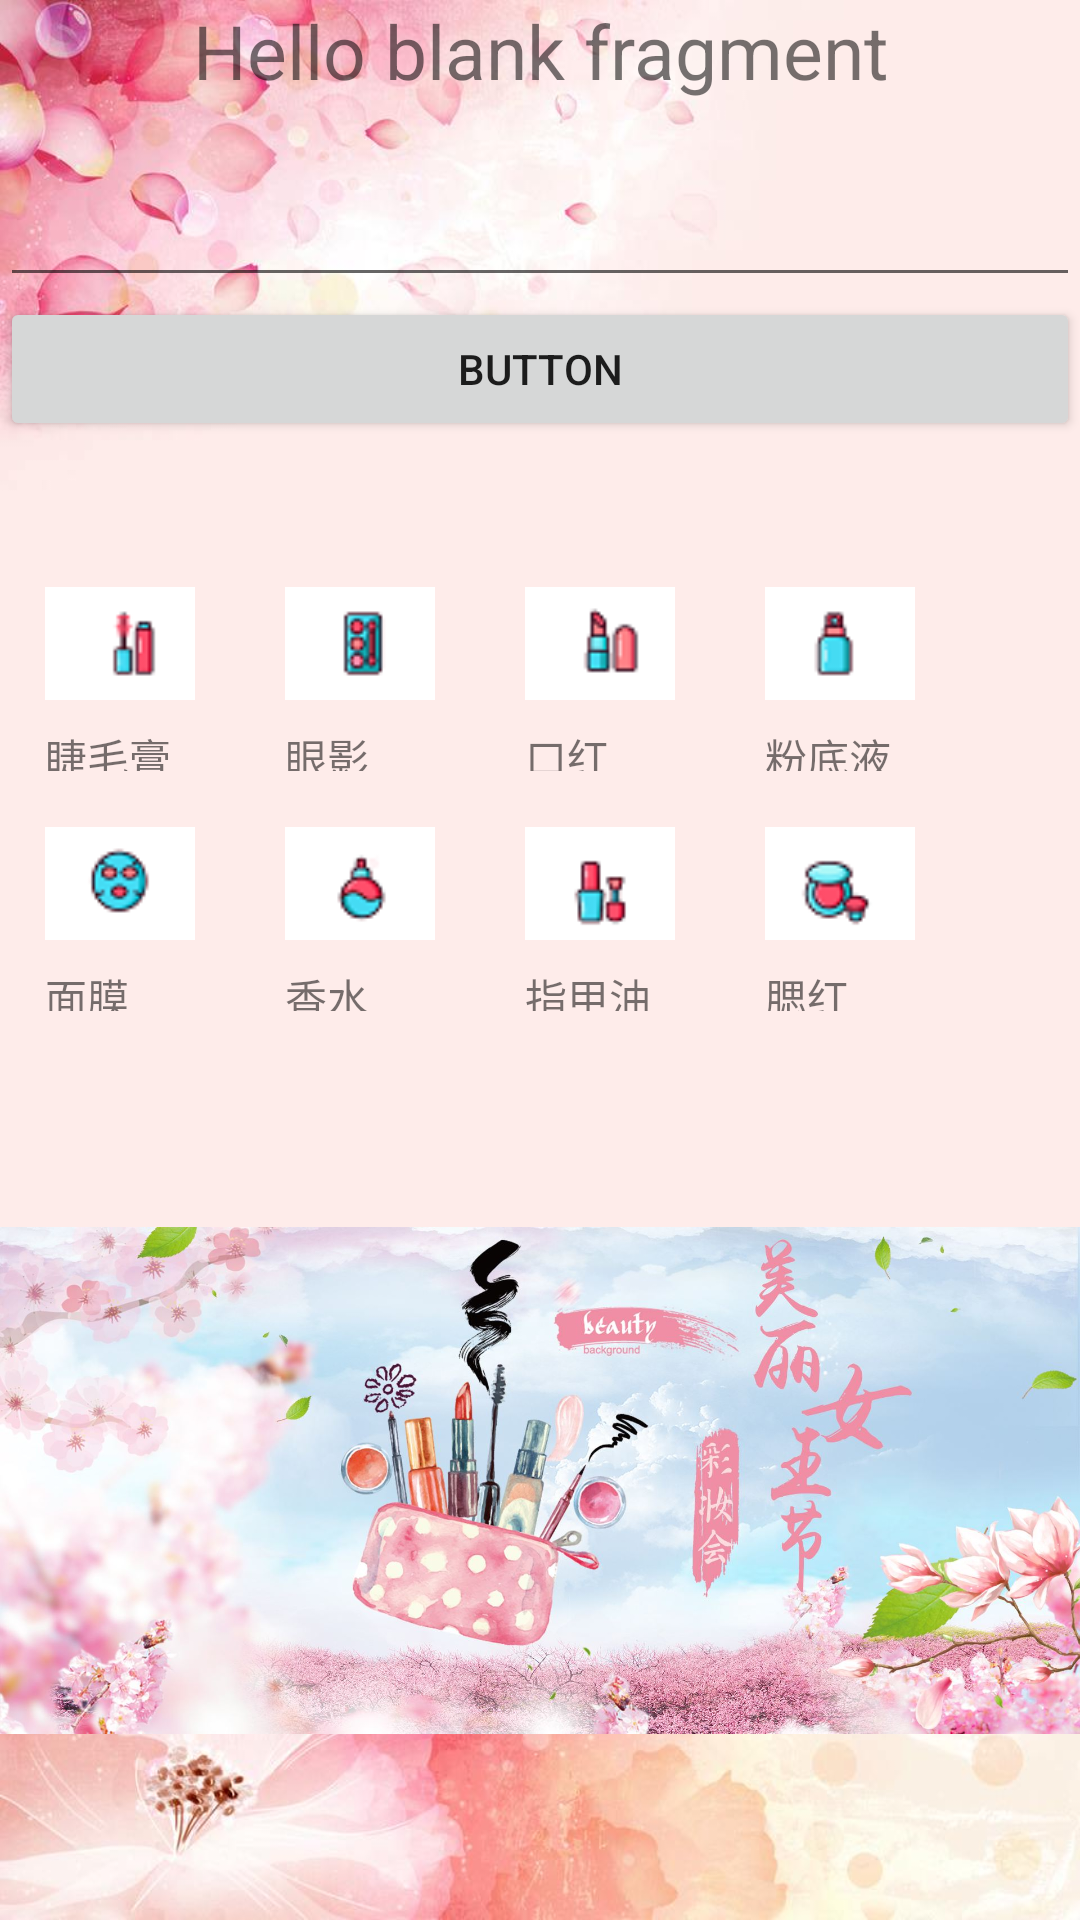

The Android layout XML behind this screen, and the referenced resources:
<!-- AndroidManifest.xml: application theme AppTheme -->
<!-- res/layout/fragment_home.xml -->
<?xml version="1.0" encoding="utf-8"?>
<LinearLayout xmlns:android="http://schemas.android.com/apk/res/android"
    xmlns:app="http://schemas.android.com/apk/res-auto"
    xmlns:tools="http://schemas.android.com/tools"
    android:layout_width="match_parent"
    android:layout_height="match_parent"
    android:orientation="vertical"
    android:background="@drawable/homebg"
    tools:context=".HomeFragment">

    

    <TextView
        android:id="@+id/homeTextView"
        android:layout_width="match_parent"
        android:layout_height="wrap_content"
        android:layout_marginBottom="24dp"
        android:gravity="center"
        android:text="@string/hello_blank_fragment"
        android:textSize="25sp" />


    <EditText
        android:id="@+id/inpText"
        android:layout_width="match_parent"
        android:layout_height="wrap_content"
        android:ems="10"
        android:inputType="textPersonName" />

    <Button
        android:id="@+id/btn1"
        android:layout_width="match_parent"
        android:layout_height="wrap_content"
        android:text="@string/btn_label" />

    <LinearLayout
        android:layout_width="match_parent"
        android:layout_height="80dp"
        android:layout_marginTop="40dp"
        android:orientation="horizontal">


        <LinearLayout
            android:layout_width="80dp"
            android:layout_height="70dp"
            android:orientation="vertical">
            <ImageView
                android:id="@+id/cream"
                android:layout_width="50dp"
                android:layout_height="50dp"
                android:layout_weight="1"
                android:layout_gravity="center"
                android:src="@drawable/cream" />
            <TextView
                android:id="@+id/cream1"
                android:layout_width="50dp"
                android:layout_height="10dp"
                android:layout_weight="1"
                android:layout_gravity="center"
                android:text="睫毛膏"  />
        </LinearLayout>

        <LinearLayout
            android:layout_width="80dp"
            android:layout_height="70dp"
            android:orientation="vertical">
            <ImageView
                android:id="@+id/eyeshadow"
                android:layout_width="50dp"
                android:layout_height="50dp"
                android:layout_weight="1"
                android:layout_gravity="center"
                android:src="@drawable/eyeshadow" />
            <TextView
                android:id="@+id/eyeshadow1"
                android:layout_width="50dp"
                android:layout_height="10dp"
                android:layout_weight="1"
                android:layout_gravity="center"
                android:text="眼影"  />
        </LinearLayout>


        <LinearLayout
            android:layout_width="80dp"
            android:layout_height="70dp"
            android:orientation="vertical">
            <ImageView
                android:id="@+id/lip"
                android:layout_width="50dp"
                android:layout_height="50dp"
                android:layout_weight="1"
                android:layout_gravity="center"
                android:src="@drawable/lip" />
            <TextView
                android:id="@+id/lip1"
                android:layout_width="50dp"
                android:layout_height="10dp"
                android:layout_weight="1"
                android:layout_gravity="center"
                android:text="口红"  />
        </LinearLayout>

        <LinearLayout
            android:layout_width="80dp"
            android:layout_height="70dp"
            android:orientation="vertical">
            <ImageView
                android:id="@+id/makeup"
                android:layout_width="50dp"
                android:layout_height="50dp"
                android:layout_weight="1"
                android:layout_gravity="center"
                android:src="@drawable/makeup" />
            <TextView
                android:id="@+id/makeup1"
                android:layout_width="50dp"
                android:layout_height="10dp"
                android:layout_weight="1"
                android:layout_gravity="center"
                android:text="粉底液"  />
        </LinearLayout>

    </LinearLayout>

    <LinearLayout
        android:layout_width="match_parent"
        android:layout_height="80dp"
        android:orientation="horizontal">



        <LinearLayout
            android:layout_width="80dp"
            android:layout_height="70dp"
            android:orientation="vertical">
            <ImageView
                android:id="@+id/mask"
                android:layout_width="50dp"
                android:layout_height="50dp"
                android:layout_weight="1"
                android:layout_gravity="center"
                android:src="@drawable/mask" />
            <TextView
                android:id="@+id/mask1"
                android:layout_width="50dp"
                android:layout_height="10dp"
                android:layout_weight="1"
                android:layout_gravity="center"
                android:text="面膜"  />
        </LinearLayout>

        <LinearLayout
            android:layout_width="80dp"
            android:layout_height="70dp"
            android:orientation="vertical">
            <ImageView
                android:id="@+id/perfume"
                android:layout_width="50dp"
                android:layout_height="50dp"
                android:layout_weight="1"
                android:layout_gravity="center"
                android:src="@drawable/perfume" />
            <TextView
                android:id="@+id/perfume1"
                android:layout_width="50dp"
                android:layout_height="10dp"
                android:layout_weight="1"
                android:layout_gravity="center"
                android:text="香水"  />
        </LinearLayout>

        <LinearLayout
            android:layout_width="80dp"
            android:layout_height="70dp"
            android:orientation="vertical">
            <ImageView
                android:id="@+id/polish"
                android:layout_width="50dp"
                android:layout_height="50dp"
                android:layout_weight="1"
                android:layout_gravity="center"
                android:src="@drawable/polish" />
            <TextView
                android:id="@+id/polish1"
                android:layout_width="50dp"
                android:layout_height="10dp"
                android:layout_weight="1"
                android:layout_gravity="center"
                android:text="指甲油"  />
        </LinearLayout>

        <LinearLayout
            android:layout_width="80dp"
            android:layout_height="70dp"
            android:orientation="vertical">
            <ImageView
                android:id="@+id/rouge"
                android:layout_width="50dp"
                android:layout_height="50dp"
                android:layout_weight="1"
                android:layout_gravity="center"
                android:src="@drawable/rouge" />
            <TextView
                android:id="@+id/rouge1"
                android:layout_width="50dp"
                android:layout_height="10dp"
                android:layout_weight="1"
                android:layout_gravity="center"
                android:text="腮红"  />
        </LinearLayout>

    </LinearLayout>

    <ImageView
        android:id="@+id/advertisement"
        android:layout_width="match_parent"
        android:layout_height="wrap_content"
        android:layout_weight="1"
        android:src="@drawable/timg" />




</LinearLayout>
<!-- resources referenced by this layout -->
<resources>
  <!-- drawable cream: png bitmap (drawable-v24, 1097 bytes) -->
  <!-- drawable eyeshadow: png bitmap (drawable-v24, 1279 bytes) -->
  <!-- drawable homebg: png bitmap (drawable, 51949 bytes) -->
  <!-- drawable lip: png bitmap (drawable-v24, 1190 bytes) -->
  <!-- drawable makeup: png bitmap (drawable-v24, 1017 bytes) -->
  <!-- drawable mask: png bitmap (drawable-v24, 1560 bytes) -->
  <!-- drawable perfume: png bitmap (drawable-v24, 1289 bytes) -->
  <!-- drawable polish: png bitmap (drawable-v24, 1310 bytes) -->
  <!-- drawable rouge: png bitmap (drawable-v24, 1560 bytes) -->
  <!-- drawable timg: png bitmap (drawable, 207592 bytes) -->
  <string name="btn_label">Button</string>
  <string name="hello_blank_fragment">Hello blank fragment</string>
  <style name="AppTheme" parent="Theme.AppCompat.Light.DarkActionBar">
          
          <item name="colorPrimary">@color/colorPrimary</item>
          <item name="colorPrimaryDark">@color/colorPrimaryDark</item>
          <item name="colorAccent">@color/colorAccent</item>
      </style>
  <color name="colorPrimary">#FFA000</color>
  <color name="colorPrimaryDark">#FF5722</color>
  <color name="colorAccent">#D81B60</color>
</resources>
